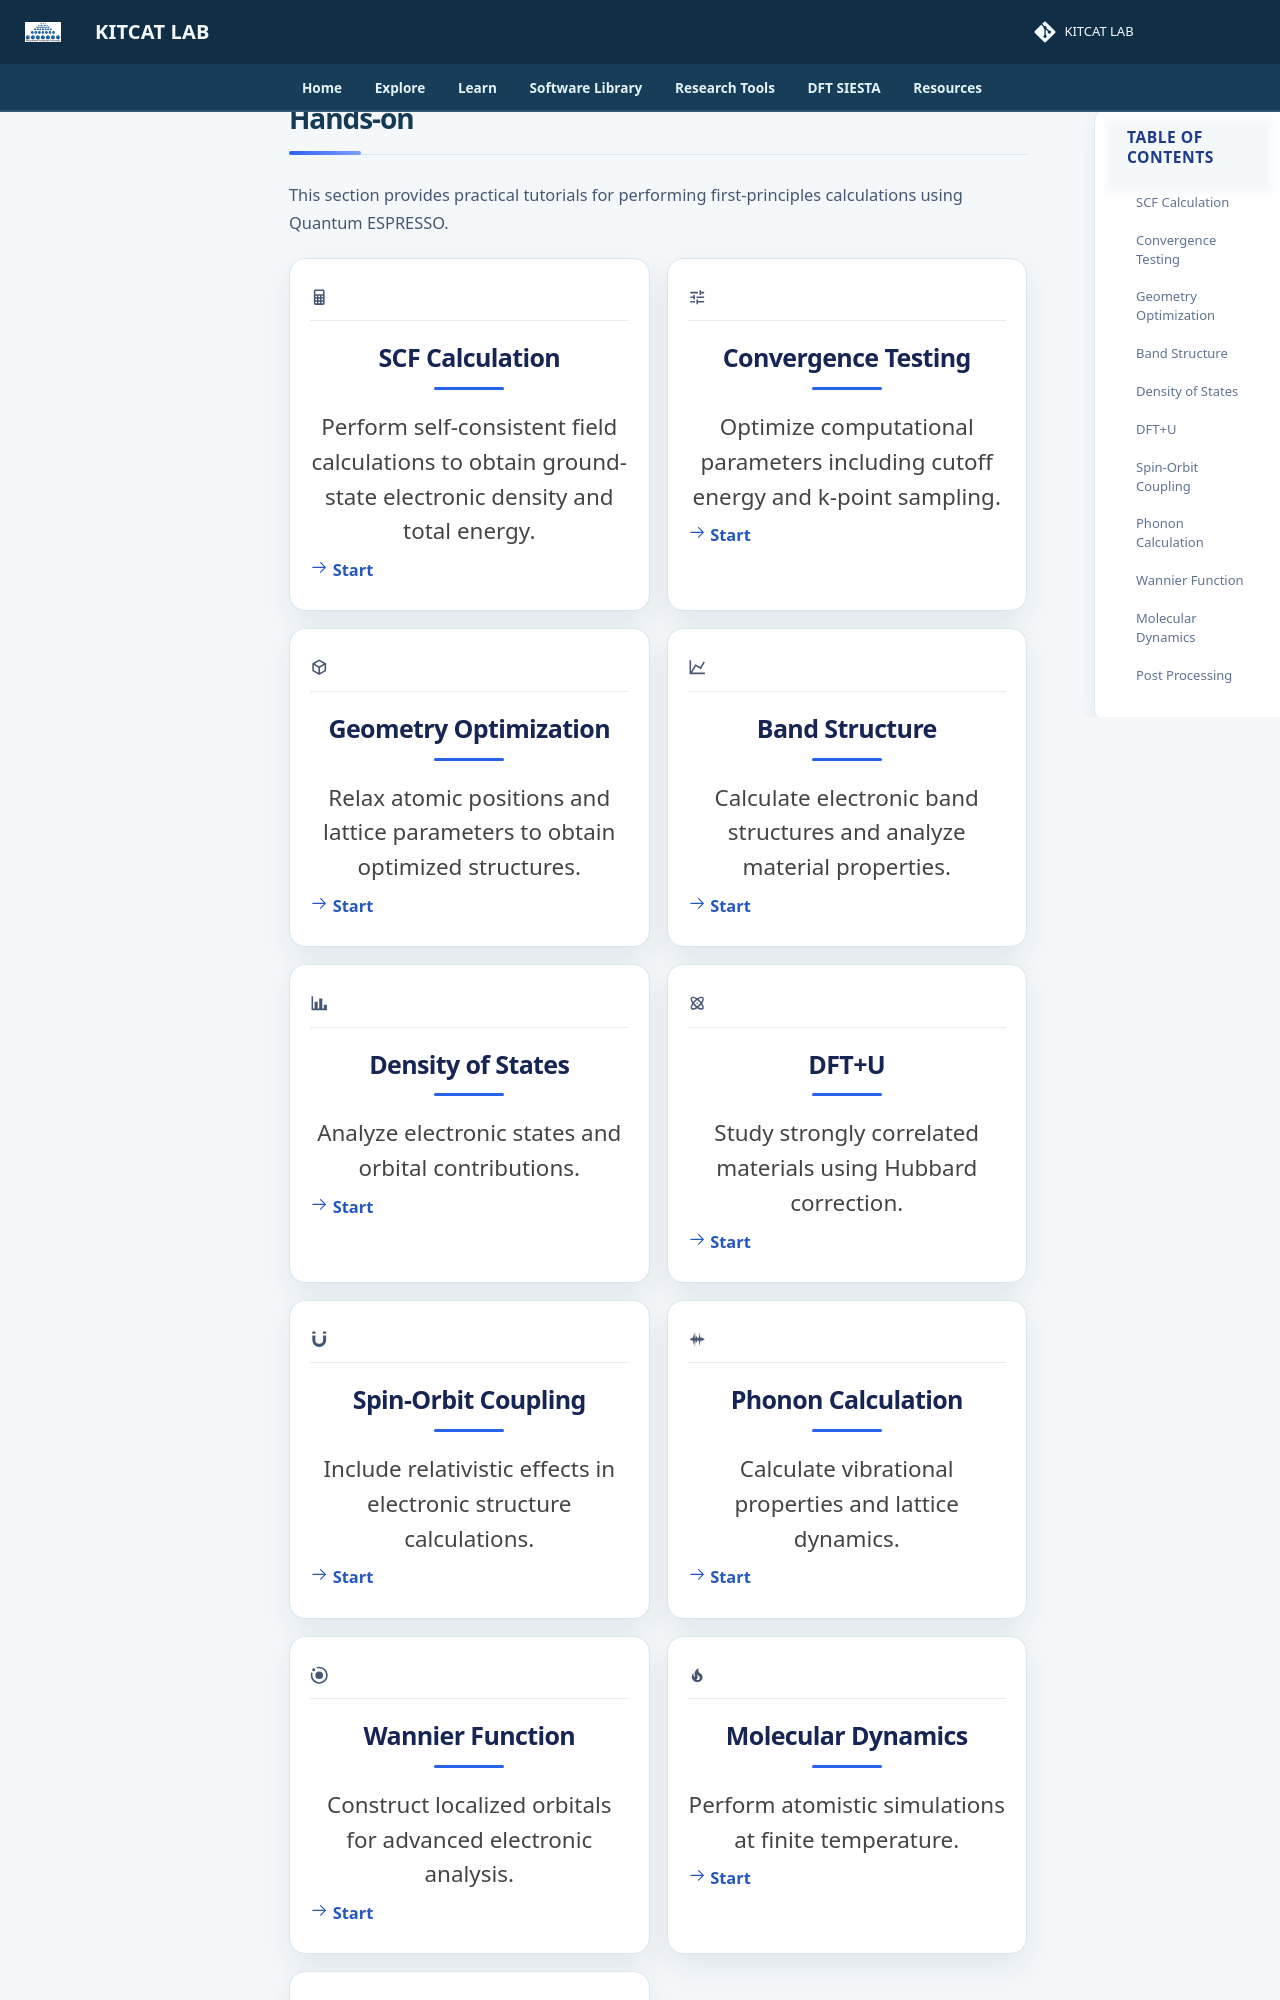

repository: lala002-brin/MKI-Workshop · page: 03-hands-on/index.html · generator: mkdocs

# Hands-on

This section provides practical tutorials for performing first-principles calculations using Quantum ESPRESSO.

<div class="grid cards" markdown>

-   :material-calculator:

    ## SCF Calculation

    Perform self-consistent field calculations to obtain ground-state electronic density and total energy.

    [:octicons-arrow-right-24: Start](scf-calculation.md)


-   :material-tune:

    ## Convergence Testing

    Optimize computational parameters including cutoff energy and k-point sampling.

    [:octicons-arrow-right-24: Start](convergence-testing.md)


-   :material-cube-outline:

    ## Geometry Optimization

    Relax atomic positions and lattice parameters to obtain optimized structures.

    [:octicons-arrow-right-24: Start](geometry-optimization.md)


-   :material-chart-line:

    ## Band Structure

    Calculate electronic band structures and analyze material properties.

    [:octicons-arrow-right-24: Start](band-structure.md)


-   :material-chart-bar:

    ## Density of States

    Analyze electronic states and orbital contributions.

    [:octicons-arrow-right-24: Start](density-of-states.md)


-   :material-atom:

    ## DFT+U

    Study strongly correlated materials using Hubbard correction.

    [:octicons-arrow-right-24: Start](dft-u.md)


-   :material-magnet:

    ## Spin-Orbit Coupling

    Include relativistic effects in electronic structure calculations.

    [:octicons-arrow-right-24: Start](spin-orbit-coupling.md)


-   :material-waveform:

    ## Phonon Calculation
